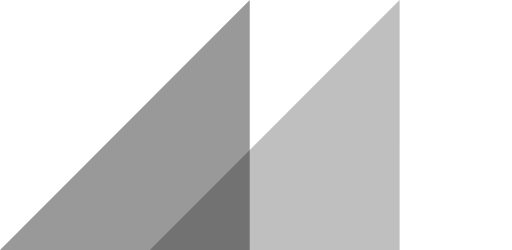
t = 0.00 s
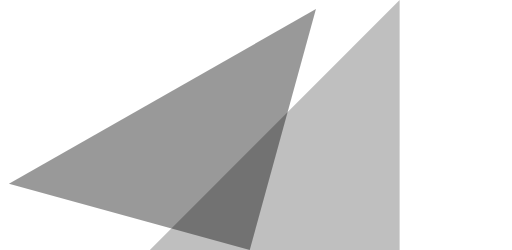
t = 0.19 s
t = 0.31 s: frame unchanged from t = 0.19 s, image omitted
t = 0.50 s: frame unchanged from t = 0.00 s, image omitted
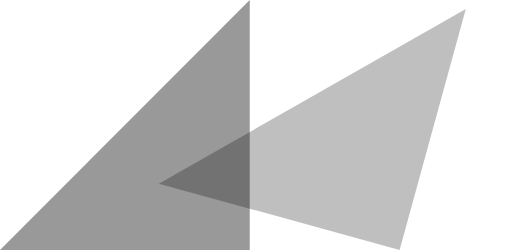
t = 0.69 s
t = 0.81 s: frame unchanged from t = 0.69 s, image omitted

The animated SVG that drew these frames (rendered in a browser with its animation timeline set to each time). Animation: 2 SMIL elements (animateTransform=2); one cycle of 1.00 s, repeats indefinitely.

<svg viewBox="0 0 410 200" xmlns="http://www.w3.org/2000/svg" xmlns:xlink= "http://www.w3.org/1999/xlink"><path fill="rgba(0,0,0,.4)" d="M0 200h200V0z"><animateTransform attributeName="transform" attributeType="XML" type="rotate" values="0 200,200;16 200,200;0 200,200;0 200,200;0 200,200;" dur="1s" calcMode="spline" keySplines="0 0.5 0.5 1;0.5 0 1 0.5;0 0 0 0;0 0 0 0;" repeatCount="indefinite"/></path><path fill="rgba(0,0,0,.25)" d="M120 200h200V0z"><animateTransform attributeName="transform" attributeType="XML" type="rotate" values="0 320,200;0 320,200;0 320,200;16 320,200;0 320,200;" dur="1s" calcMode="spline" keySplines="0 0 0 0;0 0 0 0;0 0.5 0.5 1;0.5 0 1 0.5" repeatCount="indefinite"/></path></svg>
